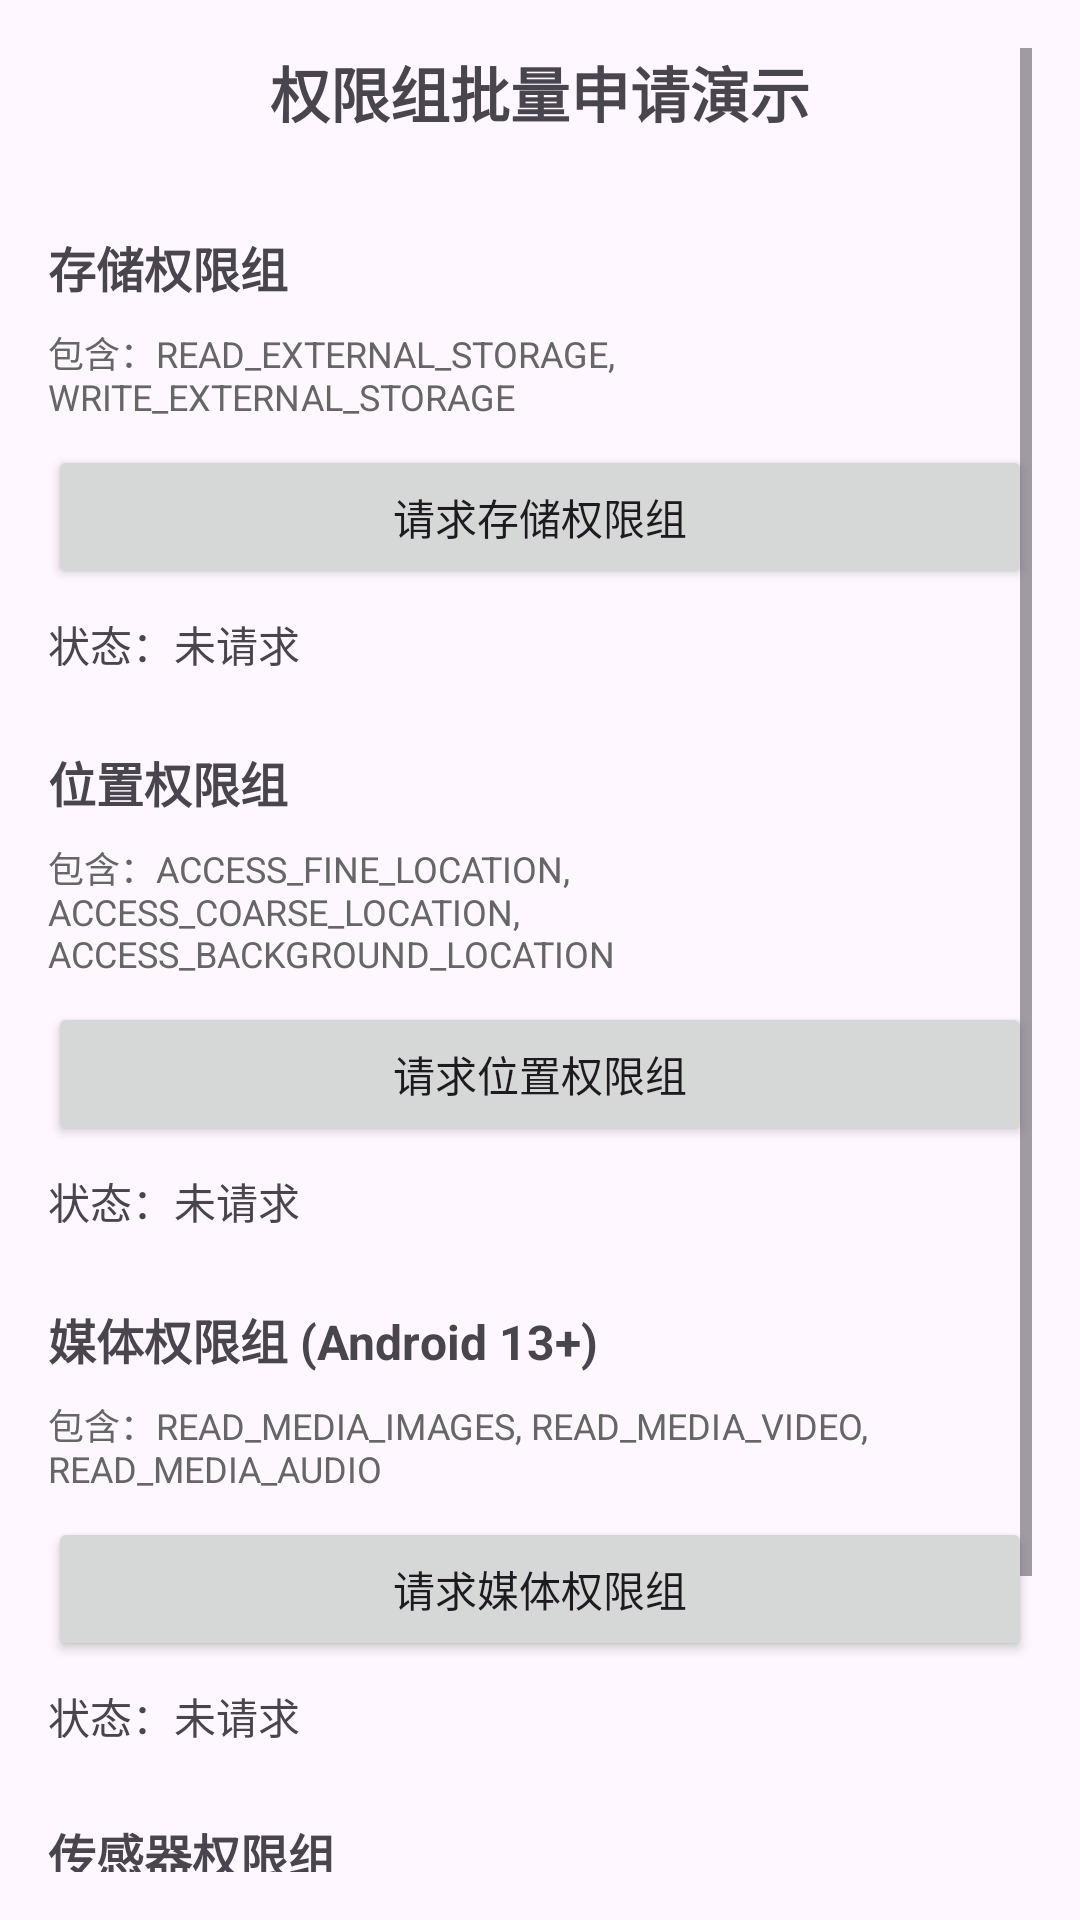

Produce the Android XML layout that renders to this screen, including the resource entries it uses.
<!-- AndroidManifest.xml: application theme Theme.MyPermission -->
<!-- res/layout/activity_permission_group_demo.xml -->
<?xml version="1.0" encoding="utf-8"?>
<ScrollView xmlns:android="http://schemas.android.com/apk/res/android"
    android:layout_width="match_parent"
    android:layout_height="match_parent"
    android:padding="16dp">

    <LinearLayout
        android:layout_width="match_parent"
        android:layout_height="wrap_content"
        android:orientation="vertical">

        <TextView
            android:layout_width="match_parent"
            android:layout_height="wrap_content"
            android:text="权限组批量申请演示"
            android:textSize="20sp"
            android:textStyle="bold"
            android:gravity="center"
            android:layout_marginBottom="32dp" />

        
        <TextView
            android:layout_width="match_parent"
            android:layout_height="wrap_content"
            android:text="存储权限组"
            android:textSize="16sp"
            android:textStyle="bold"
            android:layout_marginBottom="8dp" />

        <TextView
            android:layout_width="match_parent"
            android:layout_height="wrap_content"
            android:text="包含：READ_EXTERNAL_STORAGE, WRITE_EXTERNAL_STORAGE"
            android:textSize="12sp"
            android:textColor="#666666"
            android:layout_marginBottom="8dp" />

        <Button
            android:id="@+id/btnRequestStorageGroup"
            android:layout_width="match_parent"
            android:layout_height="wrap_content"
            android:text="请求存储权限组"
            android:layout_marginBottom="8dp" />

        <TextView
            android:id="@+id/tvStorageStatus"
            android:layout_width="match_parent"
            android:layout_height="wrap_content"
            android:text="状态：未请求"
            android:textSize="14sp"
            android:layout_marginBottom="24dp" />

        
        <TextView
            android:layout_width="match_parent"
            android:layout_height="wrap_content"
            android:text="位置权限组"
            android:textSize="16sp"
            android:textStyle="bold"
            android:layout_marginBottom="8dp" />

        <TextView
            android:layout_width="match_parent"
            android:layout_height="wrap_content"
            android:text="包含：ACCESS_FINE_LOCATION, ACCESS_COARSE_LOCATION, ACCESS_BACKGROUND_LOCATION"
            android:textSize="12sp"
            android:textColor="#666666"
            android:layout_marginBottom="8dp" />

        <Button
            android:id="@+id/btnRequestLocationGroup"
            android:layout_width="match_parent"
            android:layout_height="wrap_content"
            android:text="请求位置权限组"
            android:layout_marginBottom="8dp" />

        <TextView
            android:id="@+id/tvLocationStatus"
            android:layout_width="match_parent"
            android:layout_height="wrap_content"
            android:text="状态：未请求"
            android:textSize="14sp"
            android:layout_marginBottom="24dp" />

        
        <TextView
            android:layout_width="match_parent"
            android:layout_height="wrap_content"
            android:text="媒体权限组 (Android 13+)"
            android:textSize="16sp"
            android:textStyle="bold"
            android:layout_marginBottom="8dp" />

        <TextView
            android:layout_width="match_parent"
            android:layout_height="wrap_content"
            android:text="包含：READ_MEDIA_IMAGES, READ_MEDIA_VIDEO, READ_MEDIA_AUDIO"
            android:textSize="12sp"
            android:textColor="#666666"
            android:layout_marginBottom="8dp" />

        <Button
            android:id="@+id/btnRequestMediaGroup"
            android:layout_width="match_parent"
            android:layout_height="wrap_content"
            android:text="请求媒体权限组"
            android:layout_marginBottom="8dp" />

        <TextView
            android:id="@+id/tvMediaStatus"
            android:layout_width="match_parent"
            android:layout_height="wrap_content"
            android:text="状态：未请求"
            android:textSize="14sp"
            android:layout_marginBottom="24dp" />

        
        <TextView
            android:layout_width="match_parent"
            android:layout_height="wrap_content"
            android:text="传感器权限组"
            android:textSize="16sp"
            android:textStyle="bold"
            android:layout_marginBottom="8dp" />

        <TextView
            android:layout_width="match_parent"
            android:layout_height="wrap_content"
            android:text="包含：BODY_SENSORS, ACTIVITY_RECOGNITION"
            android:textSize="12sp"
            android:textColor="#666666"
            android:layout_marginBottom="8dp" />

        <Button
            android:id="@+id/btnRequestSensorGroup"
            android:layout_width="match_parent"
            android:layout_height="wrap_content"
            android:text="请求传感器权限组"
            android:layout_marginBottom="8dp" />

        <TextView
            android:id="@+id/tvSensorStatus"
            android:layout_width="match_parent"
            android:layout_height="wrap_content"
            android:text="状态：未请求"
            android:textSize="14sp"
            android:layout_marginBottom="24dp" />

    </LinearLayout>

</ScrollView>
<!-- resources referenced by this layout -->
<resources>
  <style name="Theme.MyPermission" parent="Theme.Material3.DayNight">
          <item name="colorPrimary">@color/purple_500</item>
          <item name="colorPrimaryVariant">@color/purple_700</item>
          <item name="colorOnPrimary">@color/white</item>
          <item name="colorSecondary">@color/teal_200</item>
          <item name="colorSecondaryVariant">@color/teal_700</item>
          <item name="colorOnSecondary">@color/black</item>
          <item name="android:statusBarColor">?attr/colorPrimaryVariant</item>
      </style>
  <!-- not gathered from this repository: default colours our renderer supplied (Android Studio template values) -->
  <color name="purple_500">#FF6200EE</color>
  <color name="purple_700">#FF3700B3</color>
  <color name="teal_200">#FF03DAC5</color>
  <color name="teal_700">#FF018786</color>
  <color name="black">#FF000000</color>
  <color name="white">#FFFFFFFF</color>
</resources>
